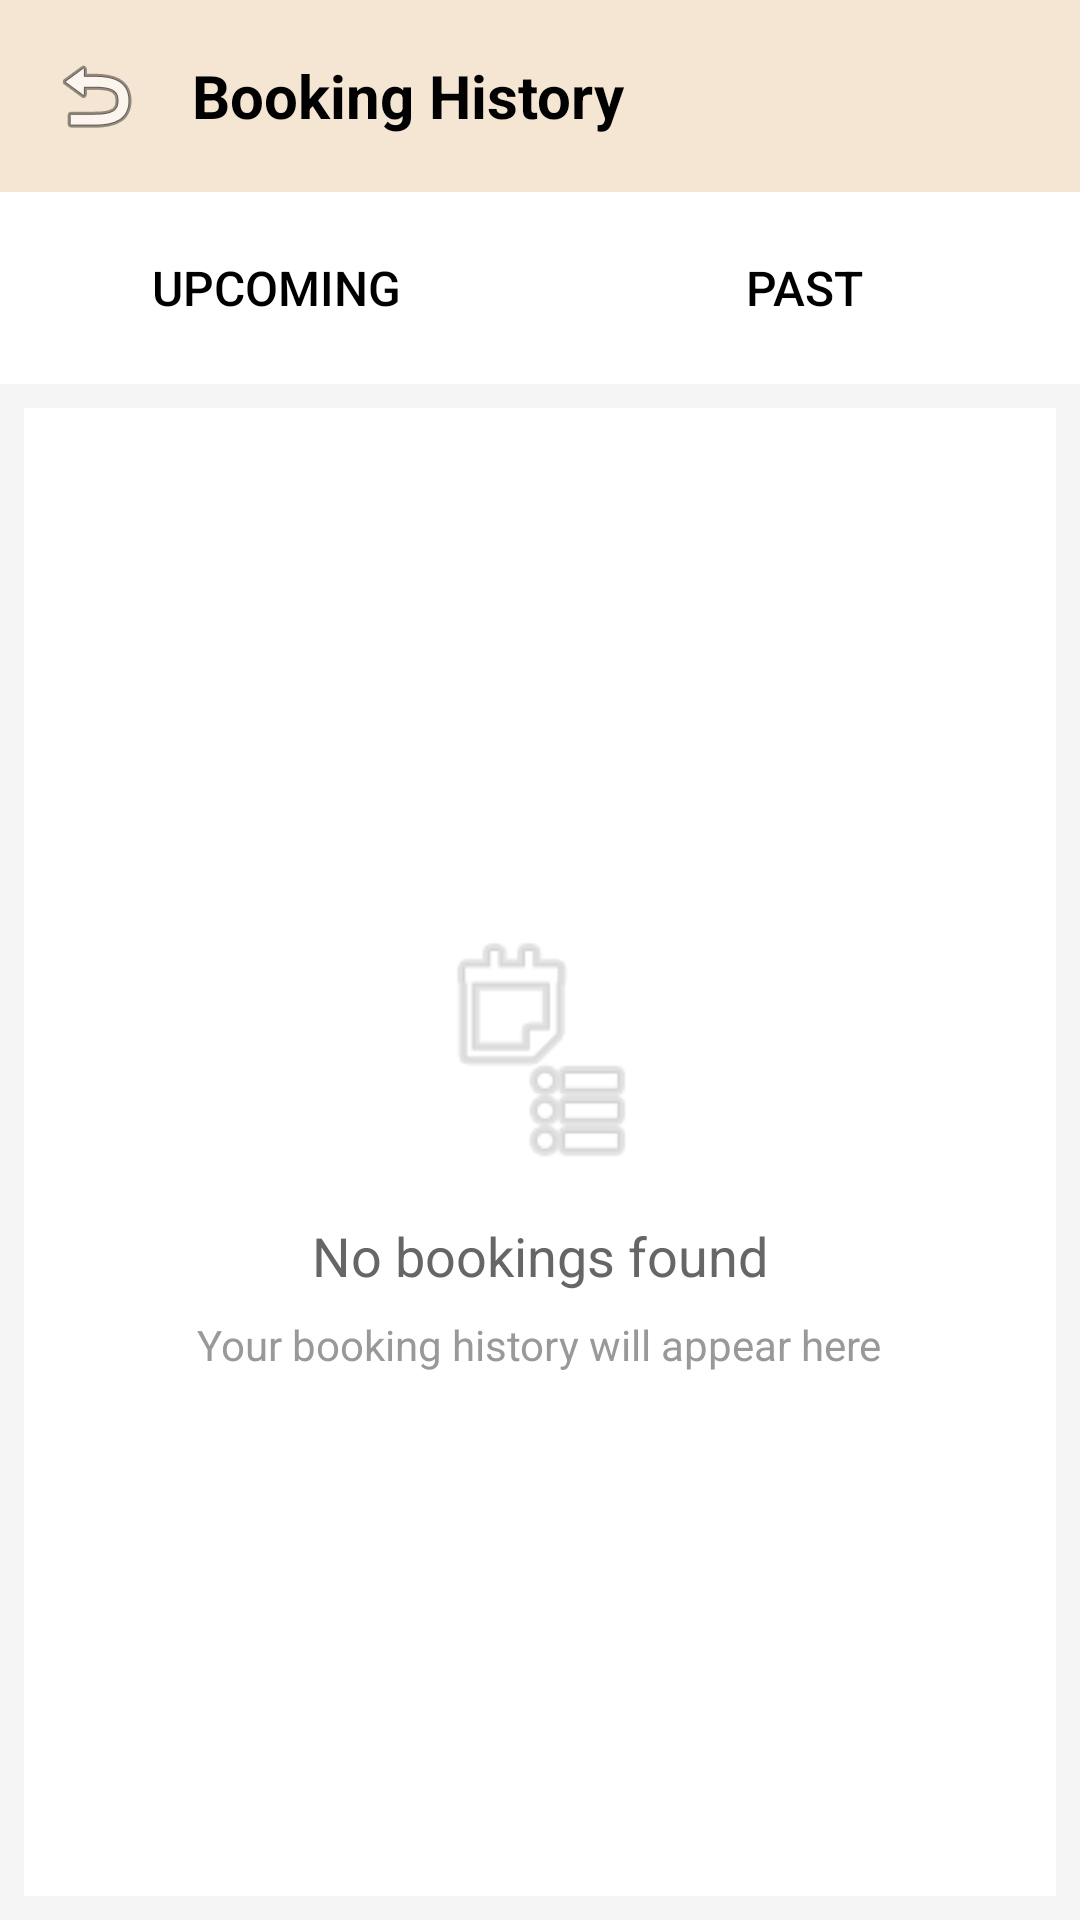

Reconstruct the res/layout file that produces this screen, plus the resources it refers to.
<!-- AndroidManifest.xml: application theme Theme.TempahanPhotoStudio -->
<!-- res/layout/activity_history.xml -->
<?xml version="1.0" encoding="utf-8"?>
<LinearLayout xmlns:android="http://schemas.android.com/apk/res/android"
    xmlns:app="http://schemas.android.com/apk/res-auto"
    android:layout_width="match_parent"
    android:layout_height="match_parent"
    android:orientation="vertical"
    android:background="#F5F5F5">

    
    <LinearLayout
        android:layout_width="match_parent"
        android:layout_height="wrap_content"
        android:background="#F5E6D3"
        android:padding="16dp"
        android:gravity="center_vertical">

        <ImageButton
            android:id="@+id/btnBack"
            android:layout_width="32dp"
            android:layout_height="32dp"
            android:background="@drawable/btn_back"
            android:src="@android:drawable/ic_menu_revert"
            android:contentDescription="Back" />

        <TextView
            android:layout_width="0dp"
            android:layout_height="wrap_content"
            android:layout_weight="1"
            android:text="Booking History"
            android:textSize="20sp"
            android:textStyle="bold"
            android:textColor="#000000"
            android:layout_marginStart="16dp" />

    </LinearLayout>

    
    <LinearLayout
        android:layout_width="match_parent"
        android:layout_height="wrap_content"
        android:orientation="horizontal"
        android:padding="8dp"
        android:background="#FFFFFF">

        <Button
            android:id="@+id/btnUpcoming"
            android:layout_width="0dp"
            android:layout_height="48dp"
            android:layout_weight="1"
            android:layout_marginEnd="4dp"
            android:text="Upcoming"
            android:textColor="#000000"
            android:background="@drawable/tab_button_background"
            android:textSize="16sp"
            android:stateListAnimator="@null" />

        <Button
            android:id="@+id/btnPast"
            android:layout_width="0dp"
            android:layout_height="48dp"
            android:layout_weight="1"
            android:layout_marginStart="4dp"
            android:text="Past"
            android:textColor="#000000"
            android:background="@drawable/tab_button_background"
            android:textSize="16sp"
            android:stateListAnimator="@null" />

    </LinearLayout>

    
    <FrameLayout
        android:layout_width="match_parent"
        android:layout_height="0dp"
        android:layout_weight="1"
        android:background="#FFFFFF"
        android:layout_margin="8dp">

        
        <LinearLayout
            android:id="@+id/layoutEmptyState"
            android:layout_width="match_parent"
            android:layout_height="match_parent"
            android:orientation="vertical"
            android:gravity="center"
            android:padding="32dp"
            android:visibility="visible">

            <ImageView
                android:layout_width="80dp"
                android:layout_height="80dp"
                android:src="@android:drawable/ic_menu_agenda"
                android:alpha="0.3"
                android:layout_marginBottom="16dp" />

            <TextView
                android:layout_width="wrap_content"
                android:layout_height="wrap_content"
                android:text="No bookings found"
                android:textSize="18sp"
                android:textColor="#666666"
                android:layout_marginBottom="8dp" />

            <TextView
                android:layout_width="wrap_content"
                android:layout_height="wrap_content"
                android:text="Your booking history will appear here"
                android:textSize="14sp"
                android:textColor="#999999"
                android:gravity="center" />

        </LinearLayout>

        
        <androidx.recyclerview.widget.RecyclerView
            android:id="@+id/recyclerViewBookings"
            android:layout_width="match_parent"
            android:layout_height="match_parent"
            android:padding="8dp"
            android:visibility="gone" />

    </FrameLayout>

</LinearLayout>
<!-- resources referenced by this layout -->
<resources>
  <style name="Theme.TempahanPhotoStudio" parent="Base.Theme.TempahanPhotoStudio" />
  <style name="Base.Theme.TempahanPhotoStudio" parent="Theme.Material3.DayNight.NoActionBar">
          
          
      </style>
</resources>
